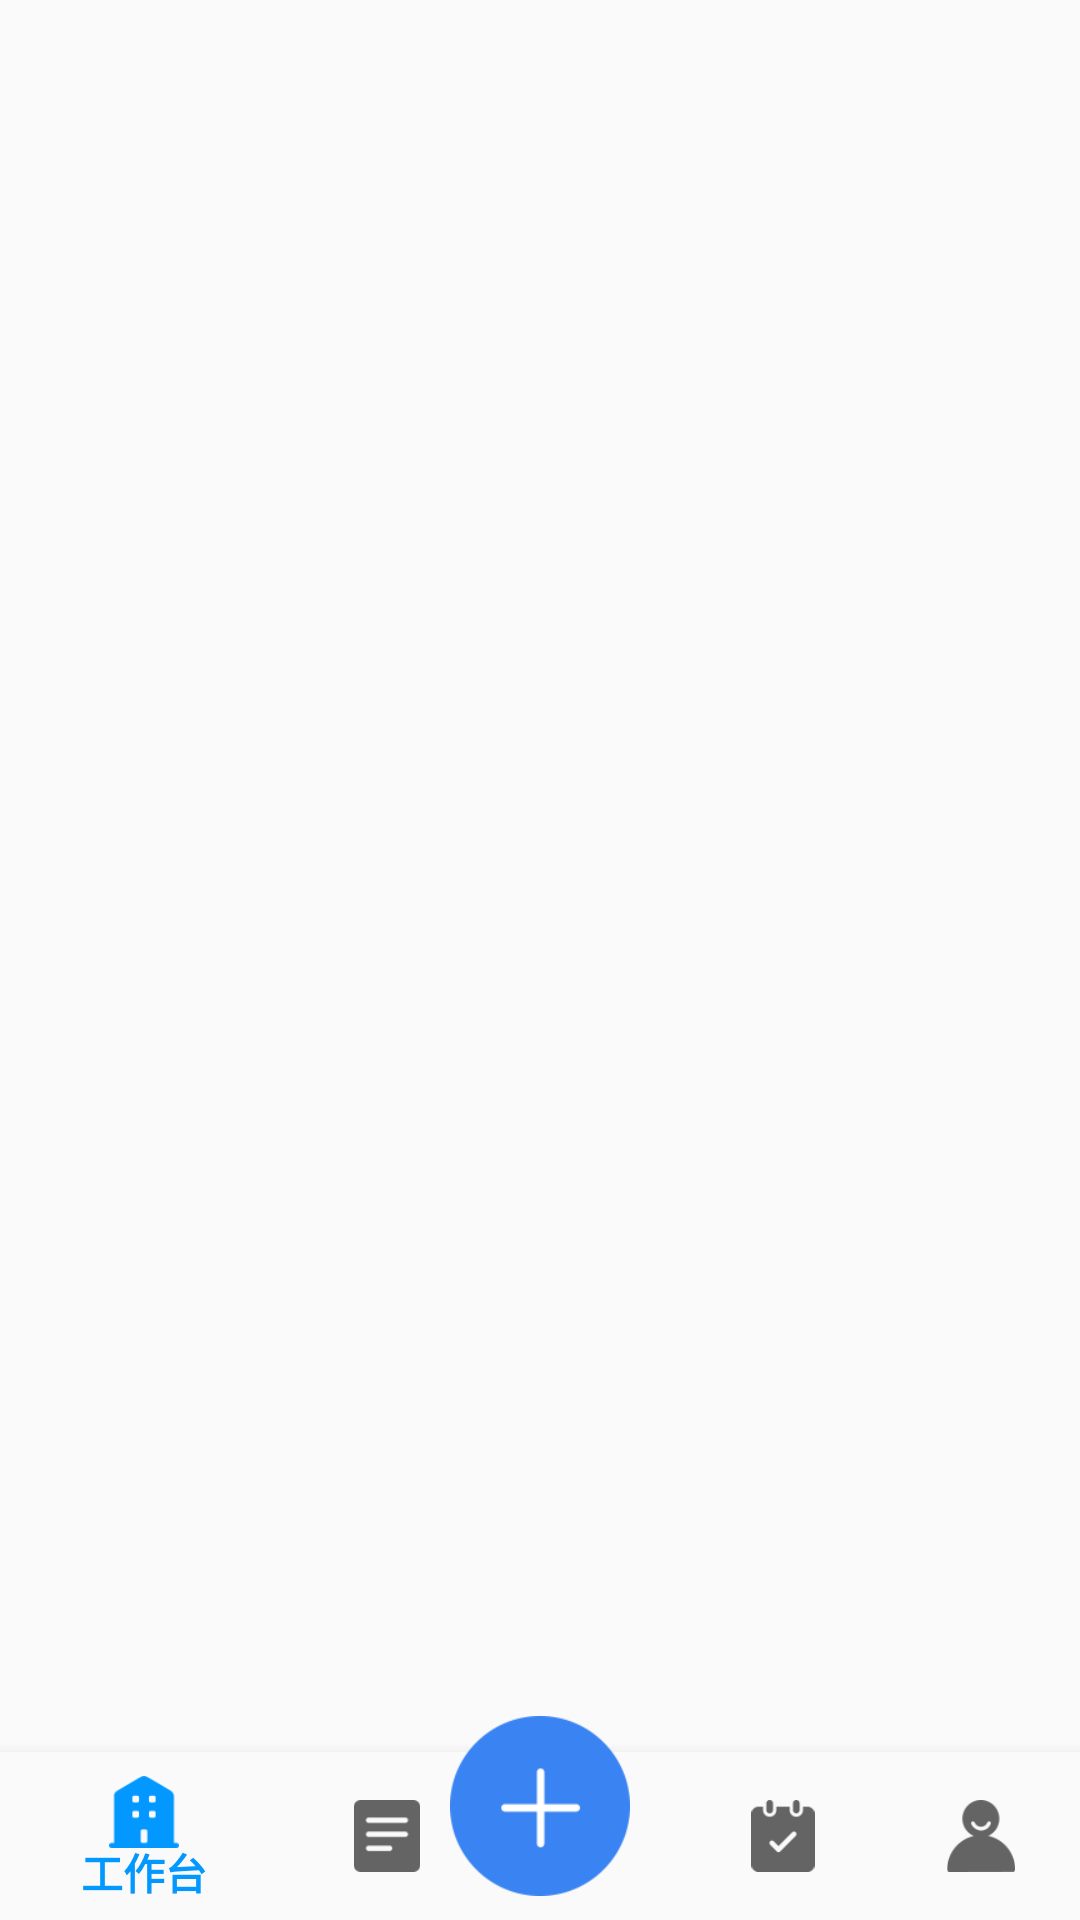

Write the Android layout XML for this screen, with the resource values it uses.
<!-- AndroidManifest.xml: application theme AppTheme -->
<!-- res/layout/activity_main.xml -->
<?xml version="1.0" encoding="utf-8"?>
<RelativeLayout
    xmlns:android="http://schemas.android.com/apk/res/android"
    xmlns:app="http://schemas.android.com/apk/res-auto"
    xmlns:tools="http://schemas.android.com/tools"
    android:layout_width="match_parent"
    android:layout_height="match_parent">

    <LinearLayout
        android:id="@+id/container"
        android:layout_width="match_parent"
        android:layout_height="match_parent"
        android:orientation="vertical"
        tools:context="com.myapp.activity.MainActivity">

        <FrameLayout
            android:id="@+id/content"
            android:layout_width="match_parent"
            android:layout_height="0dp"
            android:layout_weight="1">

        </FrameLayout>

        <android.support.design.widget.BottomNavigationView
            android:id="@+id/navigation"
            android:layout_width="match_parent"
            android:layout_height="wrap_content"
            android:layout_gravity="bottom"
            android:background="?android:attr/windowBackground"
            app:menu="@menu/navigation"/>

    </LinearLayout>

    <RelativeLayout
        android:id="@+id/tab_layout_view"
        android:layout_width="wrap_content"
        android:layout_height="wrap_content"
        android:layout_alignParentBottom="true"
        android:layout_centerInParent="true"
        android:layout_weight="1"
        android:paddingBottom="8dp"
        android:paddingTop="8dp">

        <TextView
            android:id="@+id/tab_image_view"
            android:layout_width="60dp"
            android:layout_height="60dp"
            android:layout_centerHorizontal="true"
            android:background="@mipmap/icon_tab"/>

    </RelativeLayout>

    <FrameLayout
        android:id="@+id/main_layout"
        android:layout_width="match_parent"
        android:layout_height="match_parent"
        android:background="#efffffff"
        android:clickable="true"
        android:visibility="gone">

    </FrameLayout>

</RelativeLayout>
<!-- resources referenced by this layout -->
<resources>
  <!-- mipmap icon_tab: png bitmap (mipmap-xhdpi, 3479 bytes) -->
  <style name="AppTheme" parent="Theme.AppCompat.Light.NoActionBar">
          
          <item name="colorPrimary">@color/colorPrimary</item>
          <item name="colorPrimaryDark">@color/colorPrimaryDark</item>
          <item name="colorAccent">@color/colorAccent</item>
      </style>
  <color name="colorPrimary">#0398ff</color>
  <color name="colorPrimaryDark">#0398ff</color>
  <color name="colorAccent">#FF4081</color>
</resources>
